Run: headless pygame with SDL's dummy video driver; simulated clock (each Clock.tick advances the game by its frame time, no real sleeping); random seed 0; keys injected as events and as key.get_pressed() state; mouse plan: one left click at the window centre at the start of phase 2, then a move to the lower-right quarter at the start of phase 3.
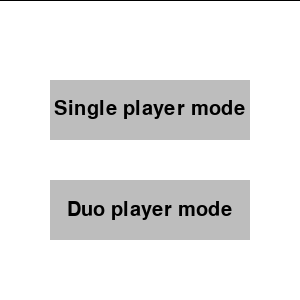
Frame 1 of 4 · flips 1–60 · no input
Frame 2 of 4 · flips 61–180 · clicked the window centre · tapped SPACE, RETURN · held RIGHT (→), D · screen unchanged from frame 1, image omitted
Frame 3 of 4 · flips 181–300 · moved the mouse to the lower-right quarter · held DOWN (↓), S · screen unchanged from frame 2, image omitted
Frame 4 of 4 · flips 301–420 · held LEFT (←), A, UP (↑), W · screen unchanged from frame 3, image omitted

The pygame program that drew these frames:

"""
23/08/19 finished.
30/8:
    added msg to screen and another round function.
2/9:
    added button class for another_round. Figured out how to exit code(hint: use exit())
4/9:
    Finished start menu and choosing figure to play. Working on ai(single player mode).
5/9:
    Added ai, pretty much not work.
6/9:
    Optimized ai. Done.
7/9:
    Made you can play after two round (removed set_next_round_false()).
    Made after another_round(), you can choose mode. TIL mousebuttondown in pygame can active two buttons at once if
the time gap between the buttons is not big enough.

Criticize:
    I should maintain the same logic. I shouldn't use position which is [x, y] in one function and use (x, y) in another
function.
    I should use another way to do all that set_xxx_false().
"""
# todo <long> add number draw figures function.
import pygame
import time
import random

# init
pygame.init()

# constant
co = 0
block_state = ['empty'] * 9  # blockstate is a list that represents the state of the nine block in the game.
turn = 0  # 0 is circle, 1 is cross
white = (255, 255, 255)
black = (0, 0, 0)
grey = (169, 169, 169)
bright_grey = (189, 189, 189)
run, checking, next_round, choosing_mode = True, True, True, True
win_height = 300
p1_figure = 0
win_list = [(0, 1, 2),
            (3, 4, 5),
            (6, 7, 8),
            (0, 3, 6),
            (1, 4, 7),
            (2, 5, 8),
            (0, 4, 8),
            (2, 4, 6)]

# draw window
window = pygame.display.set_mode((win_height, win_height))
pygame.display.set_caption("ttt game")


class Button:
    def __init__(self, func_list, rect, color1, color2=None, outline_color=None, msg_list=None):
        """

        :rtype: object
        """
        self.func_list = func_list
        self.rect = rect
        self.color1 = color1
        self.color2 = color2
        self.outline_color = outline_color
        self.msg_list = msg_list

    def draw_text(self):
        if self.msg_list is not None:
            font = pygame.font.SysFont(None, self.msg_list[2])
            screen_text = font.render(self.msg_list[0], True, self.msg_list[1])
            msg_x = (self.rect[0] * 2 + self.rect[2]) / 2 - screen_text.get_width() / 2
            msg_y = (self.rect[1] * 2 + self.rect[3]) / 2 - screen_text.get_height() / 2
            window.blit(screen_text, [msg_x, msg_y])
            pygame.display.update()

    def draw_button(self):
        pygame.draw.rect(window, self.color1, self.rect)
        self.draw_text()
        pygame.display.update()


    def button_react(self):  # must inside pygame.event.get loop
        mouse = pygame.mouse.get_pos()
        if mouse[0] in range(self.rect[0], self.rect[0] + self.rect[2]) and mouse[1] in range(self.rect[1],
                                                                                              self.rect[1] +
                                                                                              self.rect[3]):
            # if mouse on top of a button, button change color
            if self.color2 is not None:
                pygame.draw.rect(window, self.color2, self.rect)
                if self.outline_color is not None:
                    pygame.draw.rect(window, self.outline_color, self.rect, 1)
                self.draw_text()
            # if click button, fo functions
            if event.type == pygame.MOUSEBUTTONDOWN:
                for func in self.func_list:
                    func()
                return
        else:
            self.draw_button()
        pygame.display.update()
        return

    def exec_func(self):
        for func in self.func_list:
            func()
        return


def set_constant():
    global block_state, turn, white, black, grey, bright_grey, run, checking, next_round, choosing_mode, win_height, p1_figure, win_list
    block_state = ['empty'] * 9  # blockstate is a list that represents the state of the nine block in the game.
    turn = 0  # 0 is circle, 1 is cross
    white = (255, 255, 255)
    black = (0, 0, 0)
    grey = (169, 169, 169)
    bright_grey = (189, 189, 189)
    run, checking, next_round, choosing_mode = True, True, True, True
    win_height = 300
    p1_figure = 0
    win_list = [(0, 1, 2),
                (3, 4, 5),
                (6, 7, 8),
                (0, 3, 6),
                (1, 4, 7),
                (2, 5, 8),
                (0, 4, 8),
                (2, 4, 6)]
    return


def draw_grid():
    window.fill(white)
    pygame.draw.line(window, (0, 0, 0), [0, 0], [300, 0])
    pygame.draw.line(window, (0, 0, 0), [100, 0], [100, 300])
    pygame.draw.line(window, (0, 0, 0), [200, 0], [200, 300])
    pygame.draw.line(window, (0, 0, 0), [0, 100], [300, 100])
    pygame.draw.line(window, (0, 0, 0), [0, 200], [300, 200])

    pygame.display.flip()


def another_round():
    global run, block_state, turn, checking, event, next_round
    window.fill(white)
    pygame.draw.line(window, black, [0, 0], [300, 0])

    def set_next_round_false():
        global next_round
        next_round = False

    # button
    button_play_again = Button([set_constant, choose_mode],
                               [50, 80, 200, 60],
                               bright_grey, grey, black,
                               ["Play Again", black, 40])
    button_exit = Button([exit],
                         [50, 180, 200, 60],
                         bright_grey, grey,
                         black,
                         ["Exit", black, 40])

    button_play_again.draw_button()
    button_exit.draw_button()

    while next_round:
        pygame.time.delay(50)

        for event in pygame.event.get():
            # quit
            if event.type == pygame.QUIT:
                exit()
            button_play_again.button_react()
            button_exit.button_react()


# text on screen
def msg_to_screen(msg, color, size, screen = window, screen_width = win_height, screen_deepth = win_height, position=None):
    """
    :param msg: the msg you want to send
    :param color: msg's color
    :param size: msg's size
    :param position: default position is the center of the window
    :return:
    """
    font = pygame.font.SysFont(None, size)
    screen_text = font.render(msg, True, color)
    if position is None:
        screen.blit(screen_text,
                    [screen_width / 2 - screen_text.get_width() / 2, screen_deepth / 2 - screen_text.get_height() / 2])
    else:
        window.blit(screen_text, position)
    pygame.display.update()


# check if win
def check_win():
    global checking, win_list
    if checking:
        for turn in range(0,2):
            figures_pos_list = [i for i, e in enumerate(block_state) if e == turn]  # this list consists of the figures' pos.
            for winning_combination in win_list:
                if winning_combination[0] in figures_pos_list and winning_combination[1] in figures_pos_list and \
                        winning_combination[2] in figures_pos_list:
                    time.sleep(0.3)
                    window.fill(white)
                    pygame.draw.line(window, (0, 0, 0), [0, 0], [300, 0])
                    if turn == 0:
                        msg_to_screen("Circle wins!", black, 50)
                    if turn == 1:
                        msg_to_screen("Cross wins!", black, 50)
                    time.sleep(1)
                    checking = False
                    another_round()
                    return


# block: turn position(must center) into block number
def block(x, y):
    if y == 50:
        if x == 50:
            return 0
        if x == 150:
            return 1
        if x == 250:
            return 2
    if y == 150:
        if x == 50:
            return 3
        if x == 150:
            return 4
        if x == 250:
            return 5
    if y == 250:
        if x == 50:
            return 6
        if x == 150:
            return 7
        if x == 250:
            return 8


def block_to_center(block):  # turn block number into center position of the block
    if block == 0:
        return (50,50)
    if block == 1:
        return (150,50)
    if block == 2:
        return (250,50)
    if block == 3:
        return (50,150)
    if block == 4:
        return (150,150)
    if block == 5:
        return (250,150)
    if block == 6:
        return (50,250)
    if block == 7:
        return (150,250)
    if block == 8:
        return (250,250)


# check tie
def check_tie():
    global run, checking
    count = 0
    for block in block_state:
        if block != 'empty':
            count += 1
        if count == 9:
            time.sleep(0.3)
            window.fill(white)
            pygame.draw.line(window, (0, 0, 0), [0, 0], [300, 0])
            msg_to_screen("Tie game!", black, 50)
            time.sleep(1)
            checking = False
            another_round()
            return


# Turn coordinates into the coordinates of the center of a block
def reposition(x, y):
    if y <= 100:
        y = 50
    else:
        y -= 1
        y = str(y)
        y = y[:1] + "50"
        y = int(y)
    if x <= 100:
        x = 50
    else:
        x -= 1
        x = str(x)
        x = x[:1] + "50"
        x = int(x)
    return x, y


# def draw
def draw(position):  # position must be center
    # circle
    if turn == 0:
        pygame.draw.circle(window, black, position, 45, 3)
    # cross
    if turn == 1:
        pygame.draw.line(window, black, (position[0] + 40, position[1] - 40), (position[0] - 40, position[1] + 40), 3)
        pygame.draw.line(window, black, (position[0] - 40, position[1] - 40), (position[0] + 40, position[1] + 40), 3)
    pygame.display.update()
    block_state[block(position[0], position[1])] = turn


# choose figure page
def choose_circle_or_cross():
    window.fill(white)
    pygame.draw.line(window, black, [0, 0], [300, 0])
    pygame.display.flip()

    def choose_cross():
        global turn, p1_figure
        turn = 1
        p1_figure = 1  # 1 is cross. 0 is circle

    def set_choosing_false():
        global choosing_figure
        choosing_figure = False

    button_choose_circle = Button([set_choosing_false, start_game],
                                  [50, 80, 200, 60],
                                  bright_grey,
                                  grey,
                                  black,
                                  ["Choose circle to play", black, 25])
    button_choose_cross = Button([choose_cross, start_game],
                                 [50, 180, 200, 60],
                                 bright_grey,
                                 grey,
                                 black,
                                 ["Choose cross to play", black, 25])

    button_choose_cross.draw_button()
    button_choose_circle.draw_button()

    choosing_figure = True
    global event  # why add this and button works?????
    while choosing_figure:
        pygame.time.delay(50)
        for event in pygame.event.get():
            if event.type == pygame.QUIT:
                exit()
            button_choose_circle.button_react()
            if choosing_figure:
                button_choose_cross.button_react()
                # else return


def choose_mode():
    def single_player_mode():
        global single_player
        single_player = True

    def duo_player_mode():
        global single_player
        single_player = False

    def set_choosing_mode_false():
        global choosing_mode
        choosing_mode = False

    # draw win
    window.fill(white)
    pygame.draw.line(window, black, [0, 0], [300, 0])
    pygame.display.flip()

    button_single_player_mode = Button([single_player_mode, set_choosing_mode_false, choose_circle_or_cross],
                                       [50, 80, 200, 60],
                                       bright_grey,
                                       grey,
                                       black,
                                       ["Single player mode", black, 30])
    button_duo_player_mode = Button([duo_player_mode, set_choosing_mode_false, choose_circle_or_cross],
                                    [50, 180, 200, 60],
                                    bright_grey,
                                    grey,
                                    black,
                                    ["Duo player mode", black, 30])

    button_single_player_mode.draw_button()
    button_duo_player_mode.draw_button()
    pygame.time.delay(100) # if this time is too short, the mouse will click two buttons at once
    global event

    while choosing_mode:
        pygame.time.delay(50)
        for event in pygame.event.get():
            if event.type == pygame.QUIT:
                exit()
        button_duo_player_mode.button_react()
        if choosing_mode:
            button_single_player_mode.button_react()


def ai():
    global turn
    ai_run = True
    ai_figure = (p1_figure + 1) % 2
    ai_figure_pos_list = [i for i, e in enumerate(block_state) if e == ai_figure]  # this list consists of the ai
    # figures' pos.
    p1_figure_pos_list = [i for i, e in enumerate(block_state) if e == p1_figure]  # this list consists of the ai
    # figures' pos.
    e = 0
    # check if ai one step form winning, do it
    for winning_combination in win_list:
        if ai_run:
            for cycle in range(3):
                one_step_left_list = [item for item in winning_combination if item != winning_combination[e]]
                if [item for item in ai_figure_pos_list if item in one_step_left_list] == one_step_left_list:
                    if block_state[winning_combination[e]] == 'empty':
                        draw(block_to_center(winning_combination[e]))
                        ai_run = False
                        break
                e += 1
                e %= 3
    # check if p1 one step form winning, stop it
    for winning_combination in win_list:
        if ai_run:
            for cycle in range(3):
                one_step_left_list = [item for item in winning_combination if item != winning_combination[e]]
                if [item for item in p1_figure_pos_list if item in one_step_left_list] == one_step_left_list:
                    if block_state[winning_combination[e]] == 'empty':
                        draw(block_to_center(winning_combination[e]))
                        ai_run = False
                        break
                e += 1
                e %= 3
    # random do one step
    if ai_run:
        while True:
            random_block = random.randint(0, 8)
            if block_state[random_block] == 'empty':
                draw(block_to_center(random_block))
                break
    # check win, check tie, reset turn
    turn += 1
    turn %= 2
    check_win()
    if checking:
        check_tie()
    return


def start_game():
    draw_grid()
    global run, turn, x, y, event, single_player
    while run:
        pygame.time.delay(50)
        for event in pygame.event.get():
            # quit
            if event.type == pygame.QUIT:
                exit()
            # click then draw stuff & set turn & check win, tie
            if not single_player or turn == p1_figure:  # player turn
                if event.type == pygame.MOUSEBUTTONDOWN:
                    mx, my = pygame.mouse.get_pos()
                    x, y = reposition(mx, my)
                    if block_state[block(x, y)] == "empty":
                        draw((x, y))
                        pygame.time.delay(50)  # to show the figure
                        turn += 1
                        turn %= 2
                        check_win()
                        if checking:
                            check_tie()
            else:  # ai turn
                pygame.time.delay(50)
                ai()
                pygame.time.delay(50)


def main():
    choose_mode()


if __name__ == '__main__':
    main()
